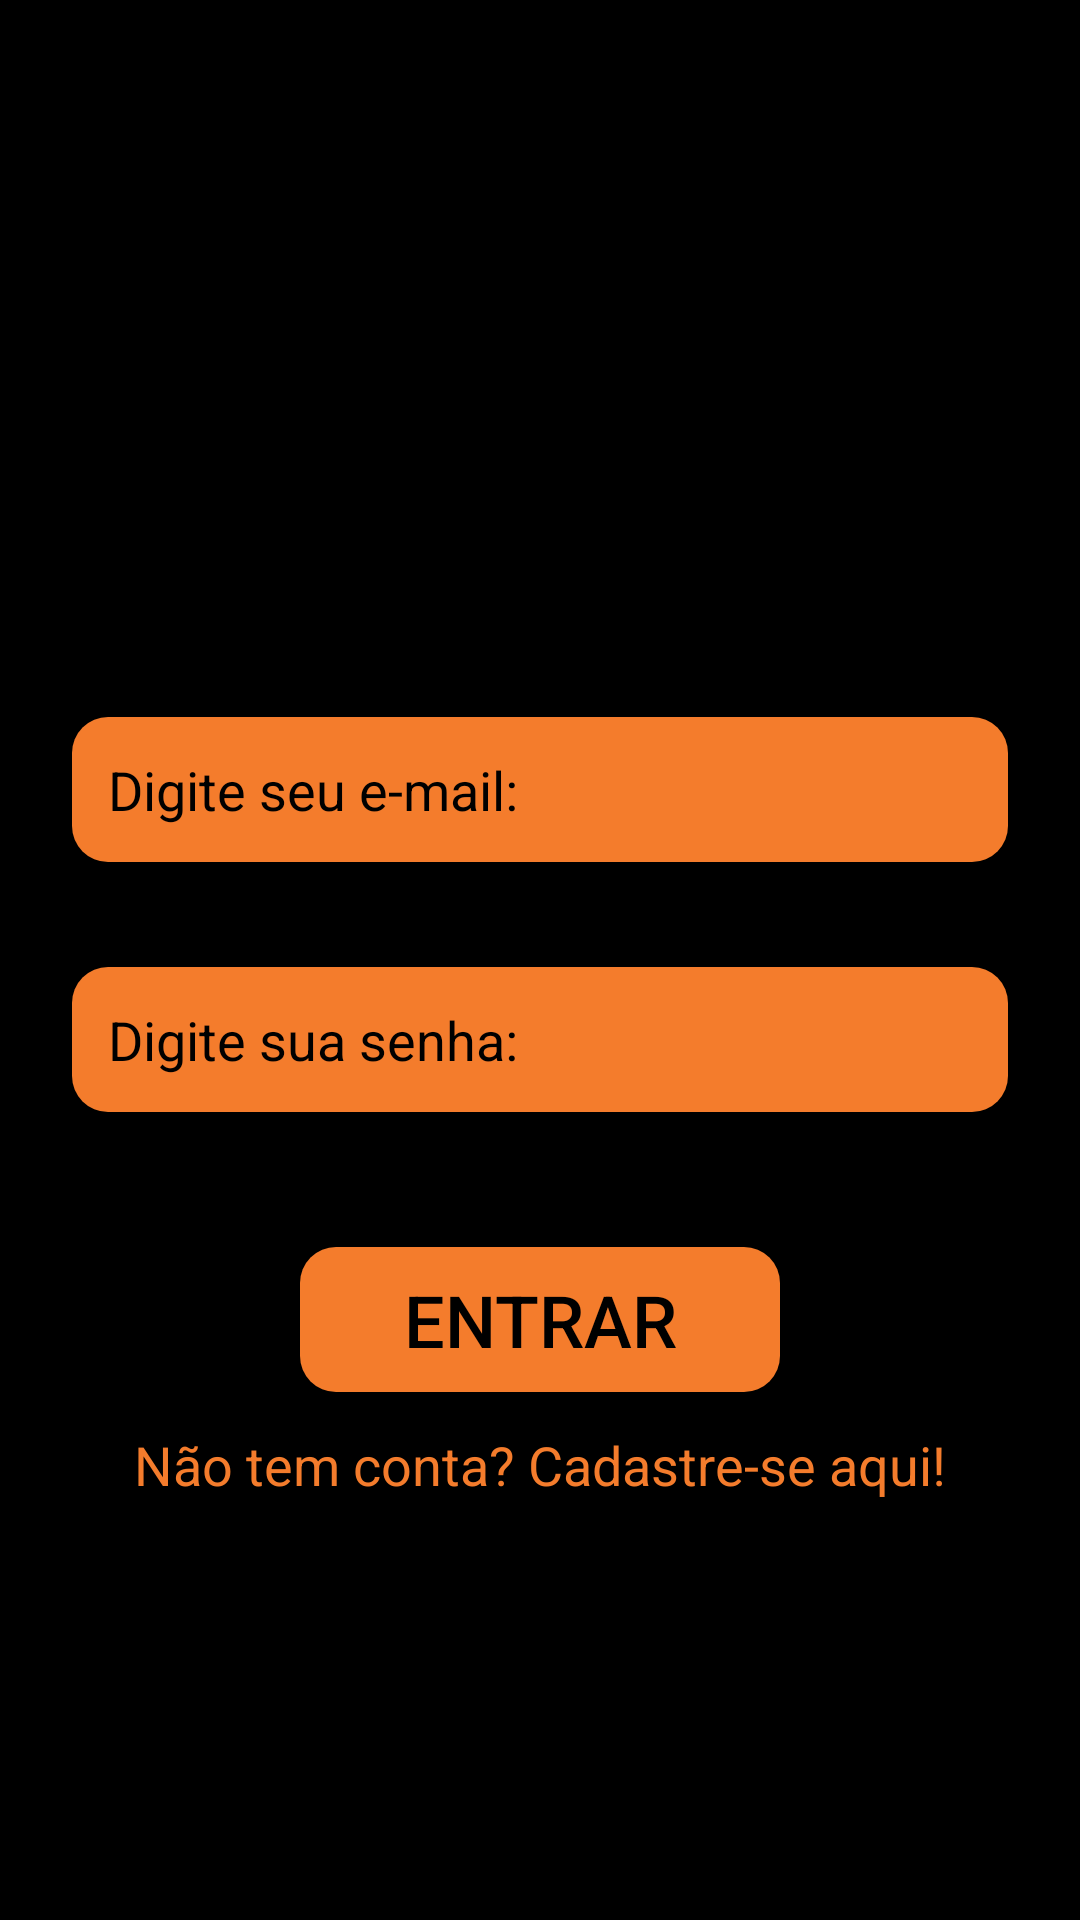

Write the Android layout XML for this screen, with the resource values it uses.
<!-- AndroidManifest.xml: application theme Theme.DesconectaGame -->
<!-- res/layout/activity_welcome.xml -->
<?xml version="1.0" encoding="utf-8"?>
<LinearLayout
    xmlns:android="http://schemas.android.com/apk/res/android"
    android:layout_width="match_parent"
    android:layout_height="match_parent"
    android:orientation="vertical"
    android:gravity="center_horizontal"
    android:background="@android:color/black"
    android:padding="24dp">

    <ImageView
        android:layout_width="200dp"
        android:layout_height="150dp"
        android:src="@drawable/logoc"
        android:contentDescription="Logo do DesconectaGame"
        android:scaleType="centerCrop"
        android:layout_marginTop="10dp"/>

    <EditText
        android:id="@+id/email"
        android:layout_width="match_parent"
        android:layout_height="wrap_content"
        android:hint="Digite seu e-mail:"
        android:padding="12dp"
        android:layout_marginTop="55sp"
        android:background="@drawable/fundo_edit"
        android:textColor="@android:color/black"
        android:textColorHint="@android:color/black" />

    <EditText
        android:id="@+id/senha"
        android:layout_width="match_parent"
        android:layout_height="wrap_content"
        android:background="@drawable/fundo_edit"
        android:hint="Digite sua senha:"
        android:padding="12dp"
        android:layout_marginTop="35dp"
        android:textColor="@android:color/black"
        android:textColorHint="@android:color/black" />

    <Button
        android:layout_width="160sp"
        android:layout_height="wrap_content"
        android:text="Entrar"
        android:background="@drawable/fundo_edit"
        android:layout_marginTop="45dp"
        android:textSize="24dp"
        android:textColor="@color/black"/>

    <TextView
        android:layout_width="wrap_content"
        android:layout_height="wrap_content"
        android:clickable="true"
        android:focusable="true"
        android:text="Não tem conta? Cadastre-se aqui!"
        android:textColor="@color/texto_laranja"
        android:textSize="18dp"
        android:layout_marginTop="12dp" />

</LinearLayout>
<!-- resources referenced by this layout -->
<resources>
  <color name="black">#FF000000</color>
  <color name="texto_laranja">#F47C2C</color>
  <!-- drawable fundo_edit (drawable) -->
  <shape xmlns:android="http://schemas.android.com/apk/res/android">
      <solid android:color="#F47C2C" />
      <corners android:radius="12dp" />
      <padding
          android:left="12dp"
          android:top="8dp"
          android:right="12dp"
          android:bottom="8dp" />
  </shape>
  <style name="Theme.DesconectaGame" parent="android:Theme.Material.Light.NoActionBar" />
</resources>
